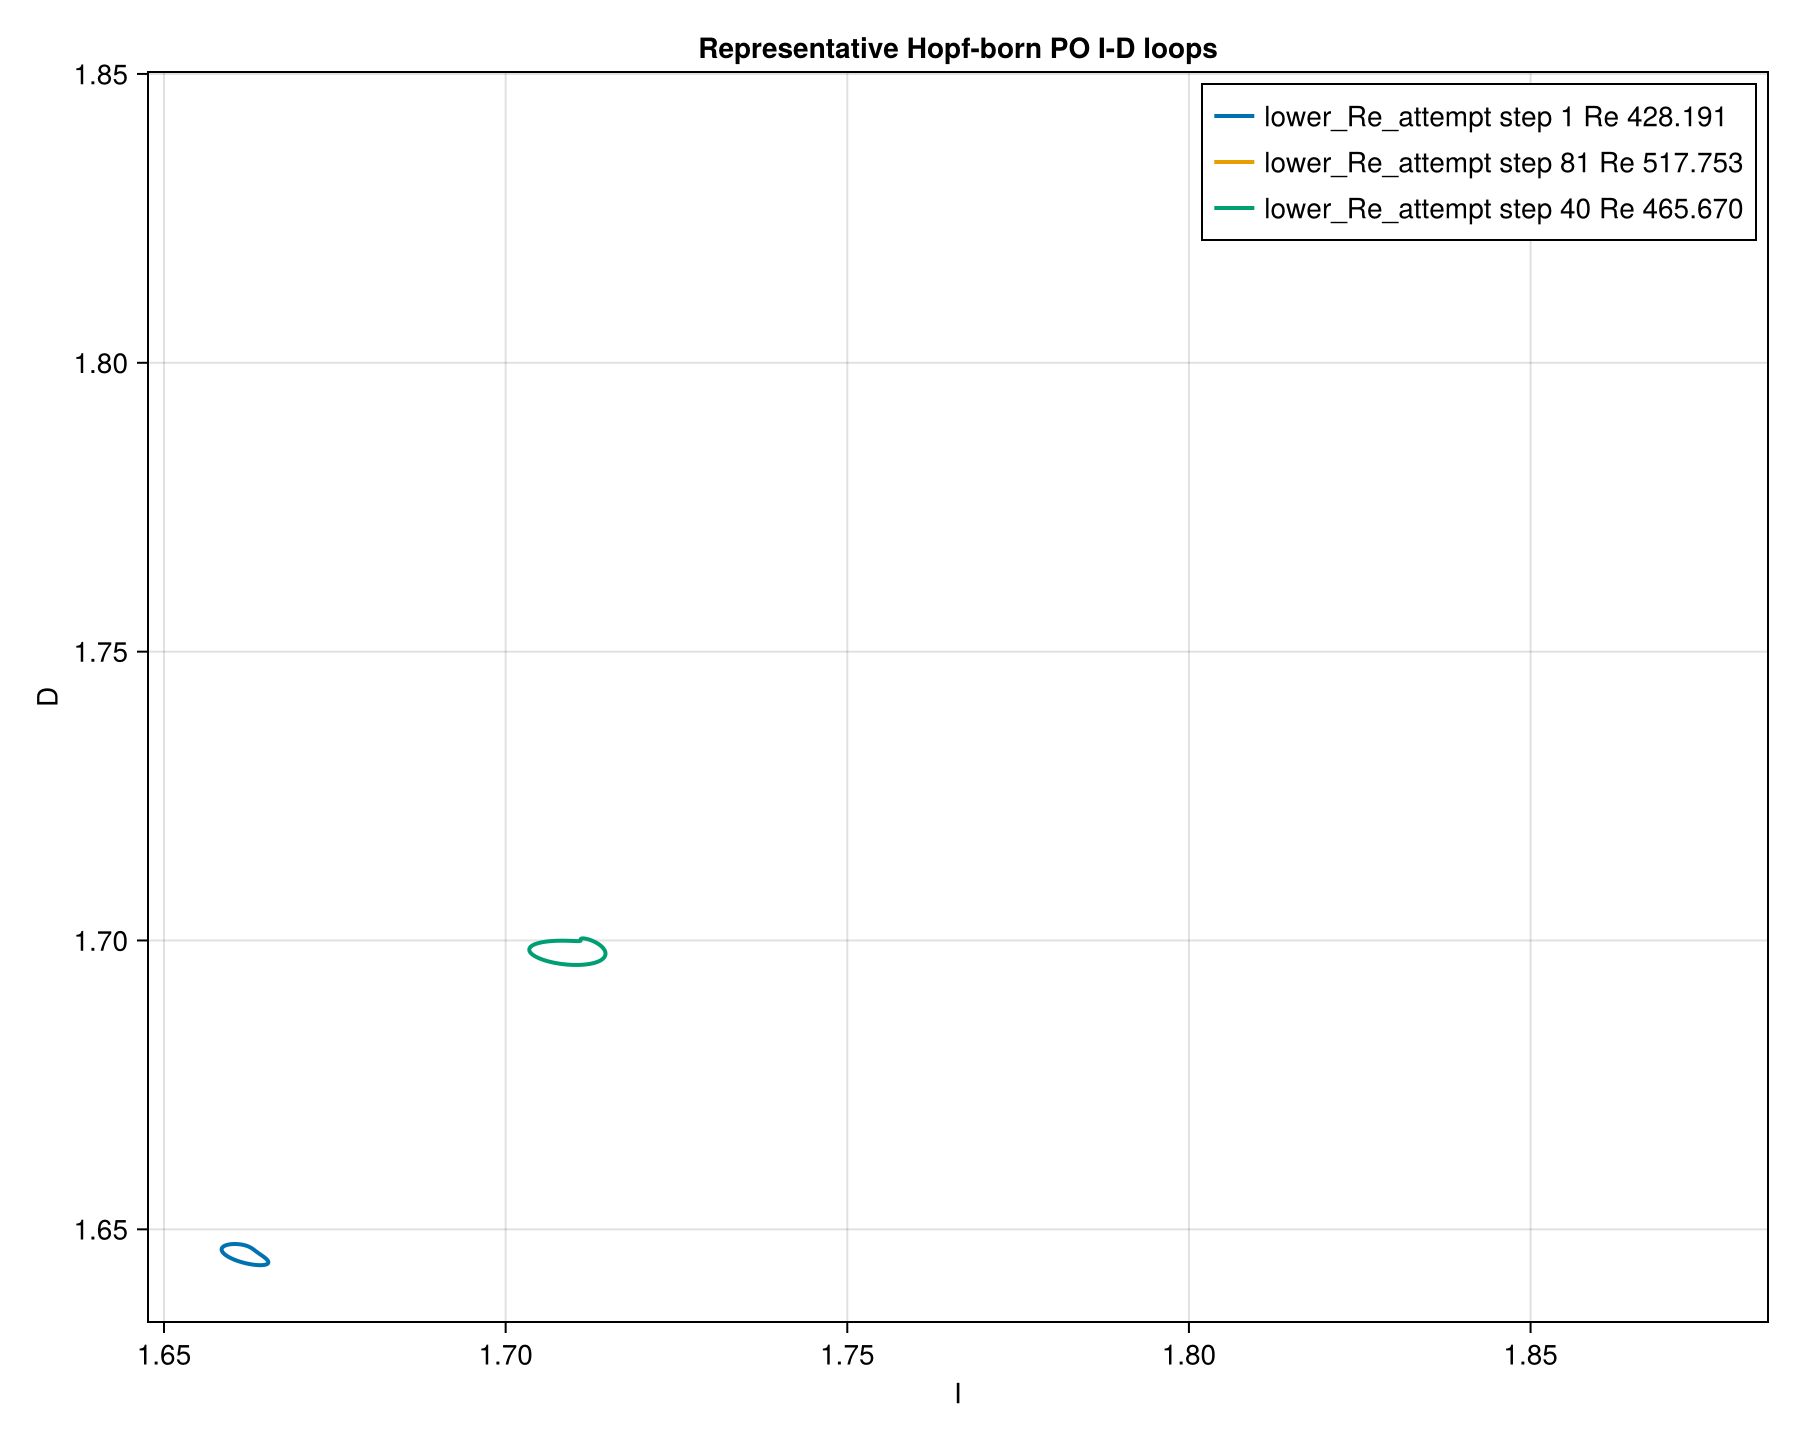

The file beside this chart, header and first rows:
label, t, I, D, E
lower_Re_attempt step 1 Re 428.191, 0.0, 1.665, 1.645, 0.03874
lower_Re_attempt step 1 Re 428.191, 0.04459, 1.665, 1.645, 0.03874
lower_Re_attempt step 1 Re 428.191, 0.08917, 1.665, 1.645, 0.03874
lower_Re_attempt step 1 Re 428.191, 0.1338, 1.665, 1.645, 0.03874
lower_Re_attempt step 1 Re 428.191, 0.1783, 1.665, 1.645, 0.03874
lower_Re_attempt step 1 Re 428.191, 0.2229, 1.665, 1.645, 0.03874
lower_Re_attempt step 1 Re 428.191, 0.2675, 1.665, 1.645, 0.03874
lower_Re_attempt step 1 Re 428.191, 0.3121, 1.665, 1.645, 0.03874
lower_Re_attempt step 1 Re 428.191, 0.3567, 1.665, 1.645, 0.03874
lower_Re_attempt step 1 Re 428.191, 0.4013, 1.665, 1.645, 0.03874
lower_Re_attempt step 1 Re 428.191, 0.4459, 1.665, 1.645, 0.03874
lower_Re_attempt step 1 Re 428.191, 0.4905, 1.665, 1.645, 0.03874
lower_Re_attempt step 1 Re 428.191, 0.535, 1.665, 1.645, 0.03874
lower_Re_attempt step 1 Re 428.191, 0.5796, 1.665, 1.645, 0.03874
lower_Re_attempt step 1 Re 428.191, 0.6242, 1.665, 1.645, 0.03874
lower_Re_attempt step 1 Re 428.191, 0.6688, 1.665, 1.644, 0.03874
lower_Re_attempt step 1 Re 428.191, 0.7134, 1.665, 1.644, 0.03874
lower_Re_attempt step 1 Re 428.191, 0.758, 1.665, 1.644, 0.03874
lower_Re_attempt step 1 Re 428.191, 0.8026, 1.665, 1.644, 0.03874
lower_Re_attempt step 1 Re 428.191, 0.8472, 1.665, 1.644, 0.03874
lower_Re_attempt step 1 Re 428.191, 0.8917, 1.665, 1.644, 0.03874
lower_Re_attempt step 1 Re 428.191, 0.9363, 1.665, 1.644, 0.03874
lower_Re_attempt step 1 Re 428.191, 0.9809, 1.665, 1.644, 0.03874
lower_Re_attempt step 1 Re 428.191, 1.026, 1.665, 1.644, 0.03875
lower_Re_attempt step 1 Re 428.191, 1.07, 1.665, 1.644, 0.03875
lower_Re_attempt step 1 Re 428.191, 1.115, 1.665, 1.644, 0.03875
lower_Re_attempt step 1 Re 428.191, 1.159, 1.665, 1.644, 0.03875
lower_Re_attempt step 1 Re 428.191, 1.204, 1.665, 1.644, 0.03875
lower_Re_attempt step 1 Re 428.191, 1.248, 1.665, 1.644, 0.03875
lower_Re_attempt step 1 Re 428.191, 1.293, 1.665, 1.644, 0.03875
lower_Re_attempt step 1 Re 428.191, 1.338, 1.665, 1.644, 0.03875
lower_Re_attempt step 1 Re 428.191, 1.382, 1.665, 1.644, 0.03875
lower_Re_attempt step 1 Re 428.191, 1.427, 1.665, 1.644, 0.03875
lower_Re_attempt step 1 Re 428.191, 1.471, 1.665, 1.644, 0.03875
lower_Re_attempt step 1 Re 428.191, 1.516, 1.665, 1.644, 0.03875
lower_Re_attempt step 1 Re 428.191, 1.561, 1.665, 1.644, 0.03875
lower_Re_attempt step 1 Re 428.191, 1.605, 1.665, 1.644, 0.03875
lower_Re_attempt step 1 Re 428.191, 1.65, 1.665, 1.644, 0.03875
lower_Re_attempt step 1 Re 428.191, 1.694, 1.664, 1.644, 0.03875
lower_Re_attempt step 1 Re 428.191, 1.739, 1.664, 1.644, 0.03875
lower_Re_attempt step 1 Re 428.191, 1.783, 1.664, 1.644, 0.03875
lower_Re_attempt step 1 Re 428.191, 1.828, 1.664, 1.644, 0.03875
lower_Re_attempt step 1 Re 428.191, 1.873, 1.664, 1.644, 0.03875
lower_Re_attempt step 1 Re 428.191, 1.917, 1.664, 1.644, 0.03875
lower_Re_attempt step 1 Re 428.191, 1.962, 1.664, 1.644, 0.03875
lower_Re_attempt step 1 Re 428.191, 2.006, 1.664, 1.644, 0.03875
lower_Re_attempt step 1 Re 428.191, 2.051, 1.664, 1.644, 0.03875
lower_Re_attempt step 1 Re 428.191, 2.096, 1.663, 1.644, 0.03875
lower_Re_attempt step 1 Re 428.191, 2.14, 1.663, 1.644, 0.03875
lower_Re_attempt step 1 Re 428.191, 2.185, 1.663, 1.644, 0.03875
lower_Re_attempt step 1 Re 428.191, 2.229, 1.663, 1.644, 0.03875
lower_Re_attempt step 1 Re 428.191, 2.274, 1.663, 1.644, 0.03875
lower_Re_attempt step 1 Re 428.191, 2.319, 1.663, 1.644, 0.03875
lower_Re_attempt step 1 Re 428.191, 2.363, 1.663, 1.644, 0.03875
lower_Re_attempt step 1 Re 428.191, 2.408, 1.662, 1.644, 0.03875
lower_Re_attempt step 1 Re 428.191, 2.452, 1.662, 1.644, 0.03875
lower_Re_attempt step 1 Re 428.191, 2.497, 1.662, 1.644, 0.03875
lower_Re_attempt step 1 Re 428.191, 2.541, 1.662, 1.644, 0.03875
lower_Re_attempt step 1 Re 428.191, 2.586, 1.662, 1.644, 0.03875
lower_Re_attempt step 1 Re 428.191, 2.631, 1.662, 1.644, 0.03875
... 543 more rows
